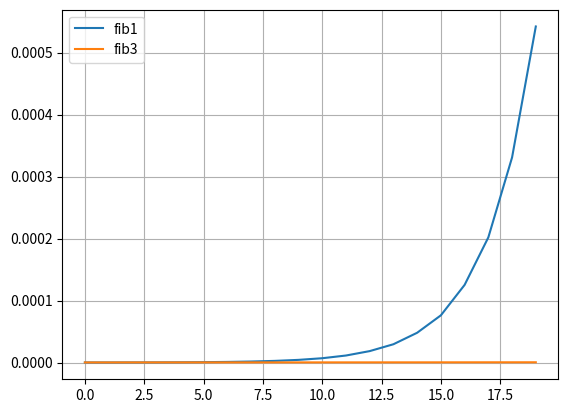

Reproduce this figure in Python.
'''
    Данный скрипт строит графики зависимости времени работы двух функйий,
    вычисляющих n-ое число Фибонначи по различным аллгоритмам,
    в зависимости от входных данныx(т.е. в зависимости от n)
'''    
from matplotlib import pyplot as plt
import time

def timed(f, *args, i_iter=100):
    acc = float('inf')
    for i in range(i_iter):
        t0 = time.perf_counter()
        f(*args)
        t1 = time.perf_counter()
        acc = min(acc, t1-t0)
    return acc 


def compare(fs, args):
	for f in fs:
		plt.plot(args, [timed(f, arg) for arg in args], label=f.__name__)
		plt.legend()
		plt.grid(True)
	plt.show()

def fib1(n):
	assert n >= 0
	return n if n <=1 else fib1(n-1) + fib1(n-2)

def fib3(n):
    assert n >=0
    f0, f1 =0, 1
    for i in range(n-1):
        f0, f1 = f1, f1 +f0
    return f1
if __name__ == '__main__':
    compare([fib1,fib3], list(range(20)))


